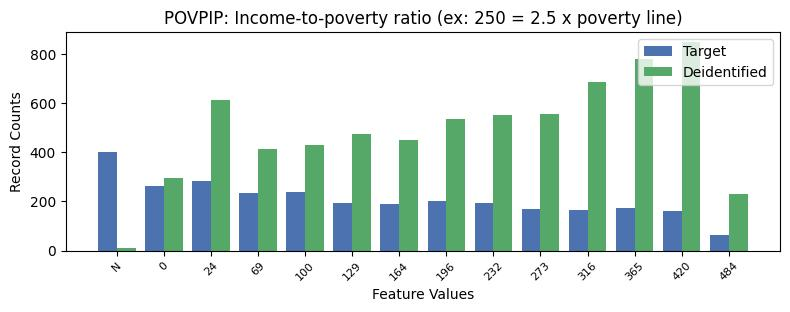

The data file committed next to this chart (first rows):
, POVPIP, count_target, count_deidentified
0, 16, 2403, 24
1, -1, 399, 10
2, 1, 281, 614
3, 0, 264, 296
4, 3, 237, 428
5, 2, 234, 413
6, 6, 201, 536
7, 4, 193, 474
8, 7, 193, 550
9, 5, 189, 451
10, 10, 172, 779
11, 8, 171, 556
12, 9, 163, 686
13, 11, 161, 847
14, 12, 65, 230
